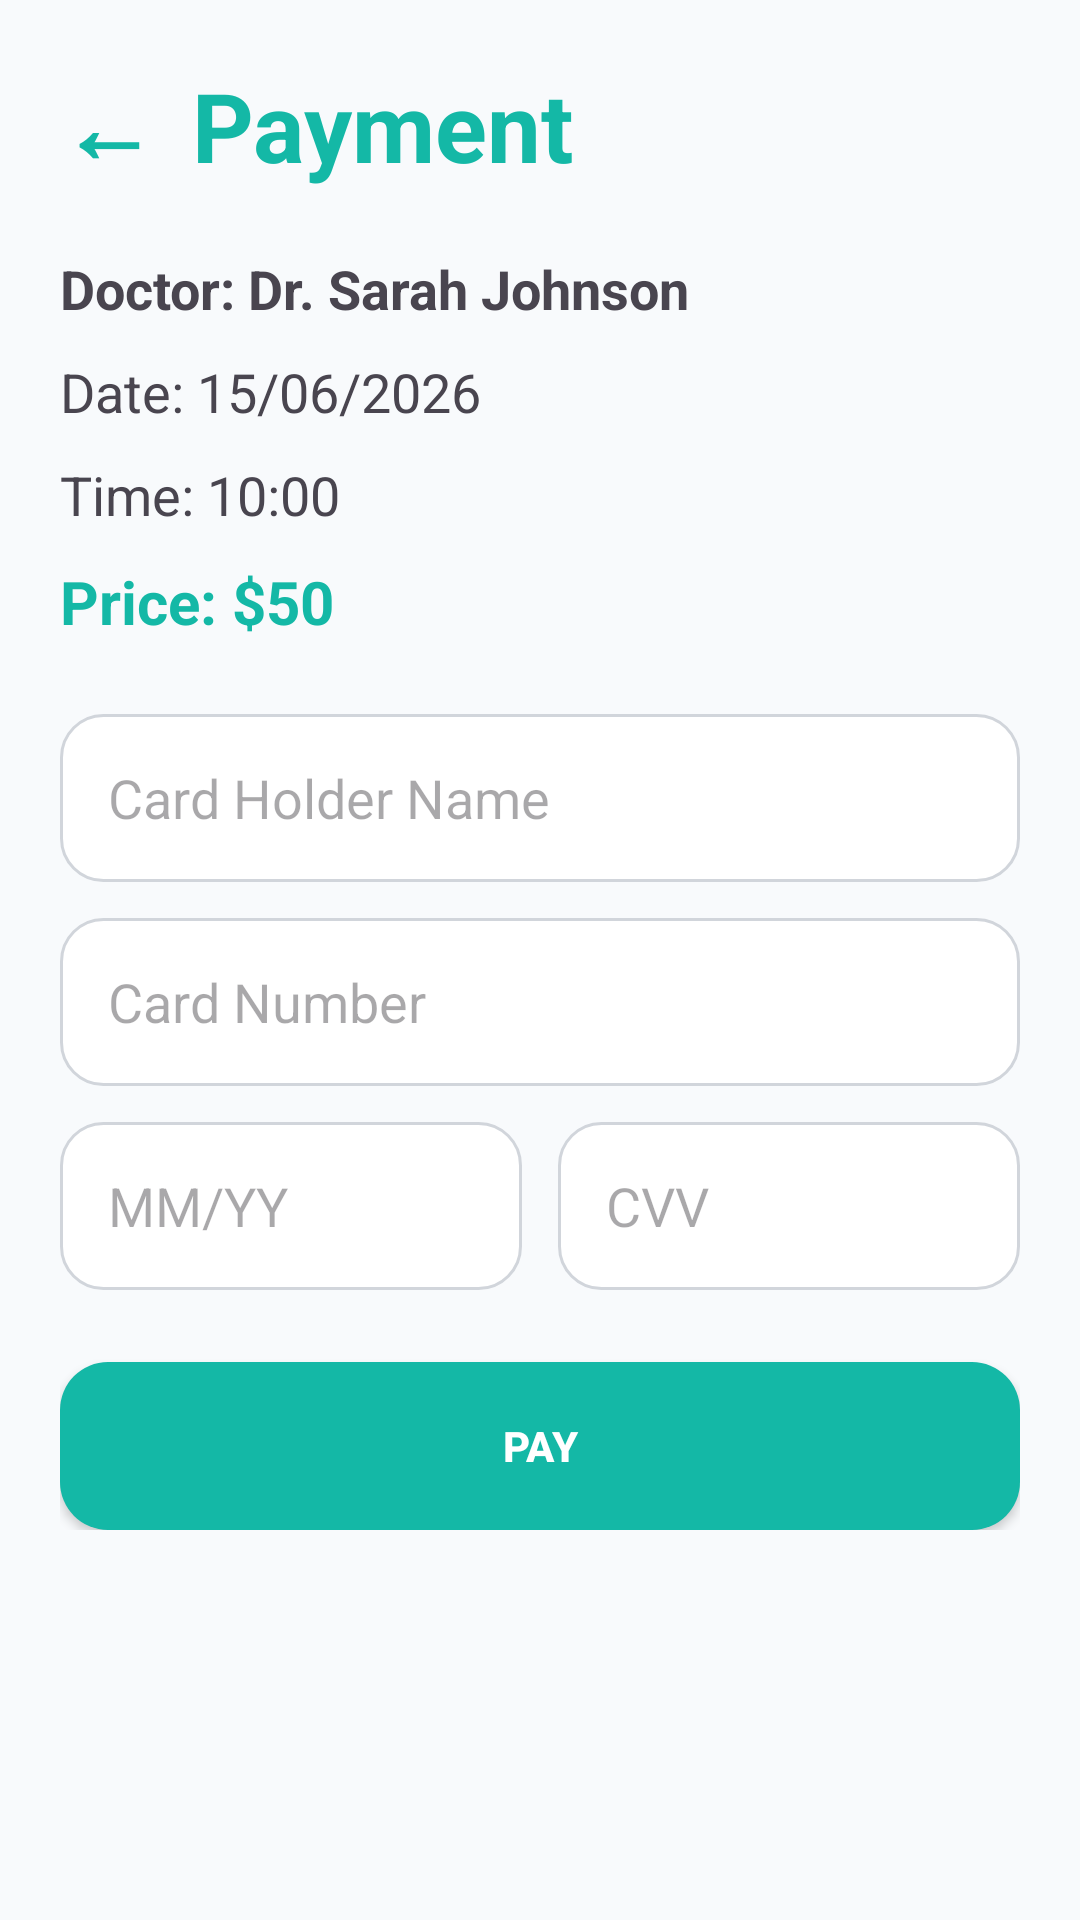

The Android layout XML behind this screen, and the referenced resources:
<!-- AndroidManifest.xml: application theme Theme.MedBook -->
<!-- res/layout/activity_payment.xml -->
<?xml version="1.0" encoding="utf-8"?>
<ScrollView xmlns:android="http://schemas.android.com/apk/res/android"
    android:id="@+id/main"
    android:layout_width="match_parent"
    android:layout_height="match_parent"
    android:background="@color/background">

    <LinearLayout
        android:layout_width="match_parent"
        android:layout_height="wrap_content"
        android:orientation="vertical"
        android:padding="20dp">

        <LinearLayout
            android:layout_width="wrap_content"
            android:layout_height="wrap_content"
            android:orientation="horizontal"
            android:gravity="center_vertical"
            android:layout_marginBottom="20dp">

            <TextView
                android:id="@+id/backBtn"
                android:layout_width="wrap_content"
                android:layout_height="wrap_content"
                android:text="←"
                android:textColor="@color/primary"
                android:textSize="32sp"
                android:textStyle="bold" />

            <TextView
                android:layout_width="wrap_content"
                android:layout_height="wrap_content"
                android:text="@string/payment"
                android:textColor="@color/primary"
                android:textSize="32sp"
                android:textStyle="bold"
                android:layout_marginStart="12dp" />

        </LinearLayout>

        <TextView
            android:id="@+id/doctorText"
            android:layout_width="wrap_content"
            android:layout_height="wrap_content"
            android:text="Doctor: Dr. Sarah Johnson"
            android:textSize="18sp"
            android:textStyle="bold"
            android:layout_marginBottom="10dp" />

        <TextView
            android:id="@+id/dateText"
            android:layout_width="wrap_content"
            android:layout_height="wrap_content"
            android:text="Date: 15/06/2026"
            android:textSize="18sp"
            android:layout_marginBottom="10dp" />

        <TextView
            android:id="@+id/timeText"
            android:layout_width="wrap_content"
            android:layout_height="wrap_content"
            android:text="Time: 10:00"
            android:textSize="18sp"
            android:layout_marginBottom="10dp" />

        <TextView
            android:id="@+id/priceText"
            android:layout_width="wrap_content"
            android:layout_height="wrap_content"
            android:text="Price: $50"
            android:textSize="20sp"
            android:textStyle="bold"
            android:textColor="@color/primary"
            android:layout_marginBottom="24dp" />

        <EditText
            android:id="@+id/cardHolderInput"
            android:layout_width="match_parent"
            android:layout_height="56dp"
            android:background="@drawable/rounded_input"
            android:hint="@string/card_holder_name"
            android:padding="16dp" />

        <EditText
            android:id="@+id/cardNumberInput"
            android:layout_width="match_parent"
            android:layout_height="56dp"
            android:background="@drawable/rounded_input"
            android:hint="@string/card_number"
            android:inputType="number"
            android:padding="16dp"
            android:layout_marginTop="12dp" />

        <LinearLayout
            android:layout_width="match_parent"
            android:layout_height="wrap_content"
            android:orientation="horizontal"
            android:layout_marginTop="12dp">

            <EditText
                android:id="@+id/expiryInput"
                android:layout_width="0dp"
                android:layout_height="56dp"
                android:layout_weight="1"
                android:background="@drawable/rounded_input"
                android:hint="MM/YY"
                android:padding="16dp" />

            <EditText
                android:id="@+id/cvvInput"
                android:layout_width="0dp"
                android:layout_height="56dp"
                android:layout_weight="1"
                android:background="@drawable/rounded_input"
                android:hint="CVV"
                android:inputType="numberPassword"
                android:padding="16dp"
                android:layout_marginStart="12dp" />

        </LinearLayout>

        <Button
            android:id="@+id/payBtn"
            android:layout_width="match_parent"
            android:layout_height="56dp"
            android:text="@string/pay"
            android:background="@drawable/rounded_button"
            android:textColor="@android:color/white"
            android:textStyle="bold"
            android:layout_marginTop="24dp" />

    </LinearLayout>

</ScrollView>
<!-- resources referenced by this layout -->
<resources>
  <color name="background">#F8FAFC</color>
  <color name="primary">#14B8A6</color>
  <!-- drawable rounded_button (drawable) -->
  <?xml version="1.0" encoding="utf-8"?>
  <shape xmlns:android="http://schemas.android.com/apk/res/android">
  
      <solid android:color="@color/primary"/>
  
      <corners
          android:radius="16dp"/>
  
  </shape>
  <!-- drawable rounded_input (drawable) -->
  <?xml version="1.0" encoding="utf-8"?>
  <shape xmlns:android="http://schemas.android.com/apk/res/android">
  
      <solid
          android:color="@color/white"/>
  
      <stroke
          android:width="1dp"
          android:color="#D1D5DB"/>
  
      <corners
          android:radius="14dp"/>
  
  </shape>
  <string name="card_holder_name">Card Holder Name</string>
  <string name="card_number">Card Number</string>
  <string name="pay">Pay</string>
  <string name="payment">Payment</string>
  <style name="Theme.MedBook" parent="Theme.Material3.DayNight.NoActionBar">
  
          <item name="colorPrimary">@color/primary</item>
          <item name="colorPrimaryContainer">@color/primary</item>
  
          <item name="android:statusBarColor">
              @color/primary
          </item>
  
      </style>
  <color name="white">#FFFFFF</color>
</resources>
